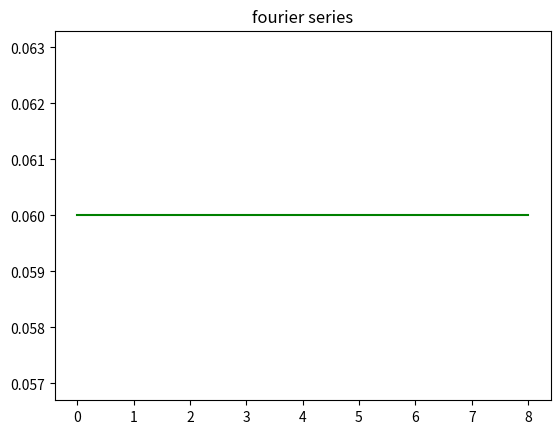

Write the Python code that produced this figure.
# -*- coding: utf-8 -*-
"""
Created on Wed Nov 30 12:10:52 2022

@author: Christopher
"""

import numpy as np
import matplotlib.pyplot as plt
from scipy.integrate import quad
from math import* #import all function from math

#define constants
n = 50
R = 1.25 #radius of large sphere
T = 239
k = -14.0 #thermal diffusivity
Tr = 18.023
Tb = 0.06

#define range
r = np.arange(0, R, 0.001)
t = np.arange(0, T, 0.25)

#define functions
f =  lambda r: r * (Tr - Tb)
fs = lambda r: f(r) * sin(np.pi*r / R)
bn = quad(fs, 0, R)[0] * (2.0 / np.power(R,2))

sol = []

for i in t:
    sol.append(Tb + (bn * sin(np.pi* (0) / R) * np.exp(-1 * np.power((np.pi / R), 2) * k * i) ))
    
#sol = lambda t: Tb + (bn * sin(np.pi*r / R) * np.exp(-1 * np.power((np.pi / R), 2) * k * t) ) 

plt.plot(t, sol,'g')

plt.title("fourier series")

plt.show()    